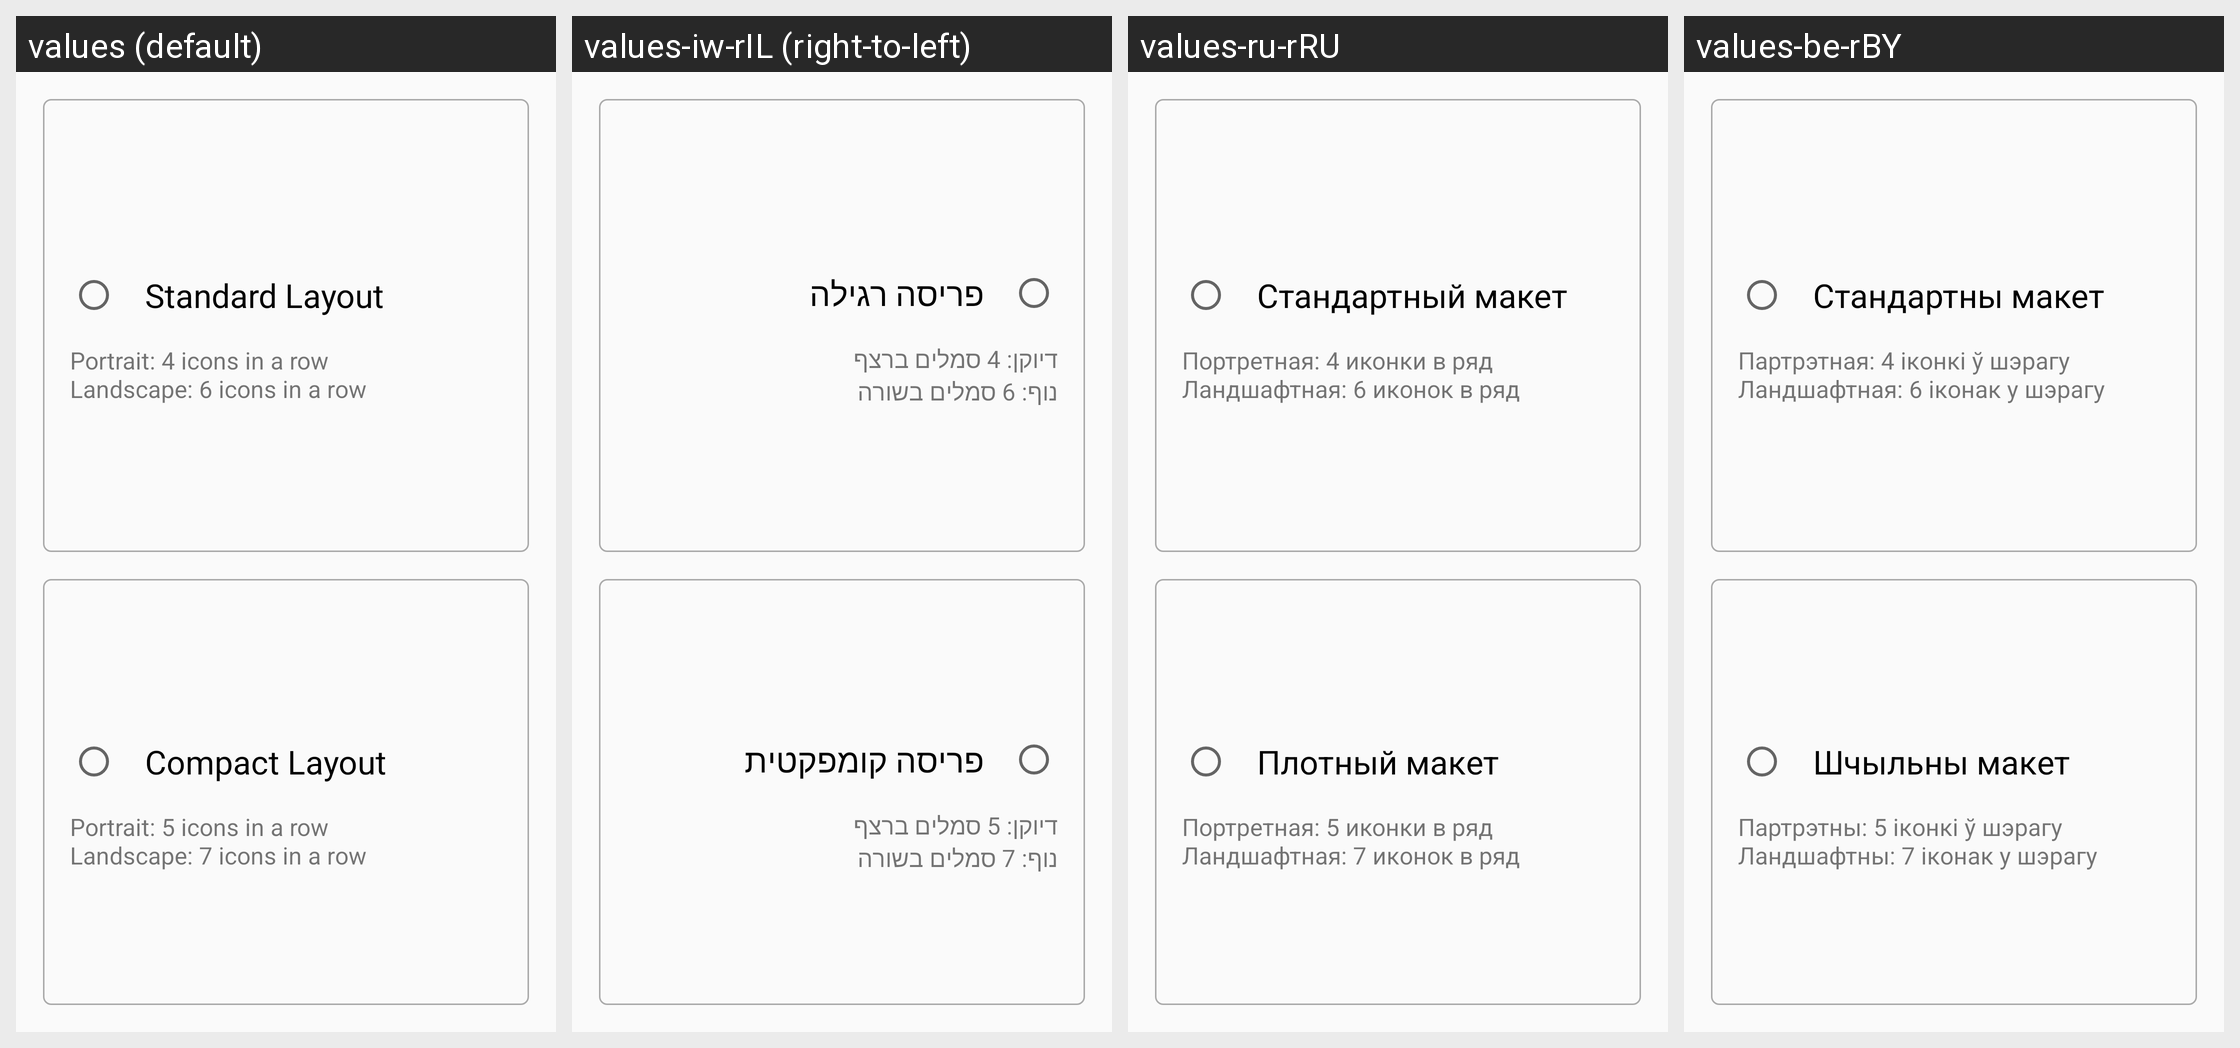

Locale-by-locale string values for the Android screen shown in this grid:
Android screen res/layout/fragment_welcome_layout_picker.xml rendered under 4 locales, left to right: values (default), values-iw-rIL (right-to-left), values-ru-rRU, values-be-rBY. Device: Nexus 5 (rendered at 1080×1920; each locale shown at half size, 540×960, under a caption strip naming it); theme AppTheme.NoActionBar.
Other locales in the repository, not shown: values-pl-rPL, values-uk-rUA.
Strings drawn on this screen, with the default value and each locale's value (text and hints the layout hard-codes, and strings that could not be matched under every locale, appear in the picture but are not listed):

layoutStandardName
  values: Standard Layout
  values-iw-rIL: פריסה רגילה
  values-ru-rRU: Стандартный макет
  values-be-rBY: Стандартны макет

layoutStandardDescription
  values: Portrait: 4 icons in a row 
      Landscape: 6 icons in a row
  values-iw-rIL: דיוקן: 4 סמלים ברצף 
      נוף: 6 סמלים בשורה
  values-ru-rRU: Портретная: 4 иконки в ряд
      Ландшафтная: 6 иконок в ряд
  values-be-rBY: Партрэтная: 4 іконкі ў шэрагу
      Ландшафтная: 6 іконак у шэрагу

layoutCompactName
  values: Compact Layout
  values-iw-rIL: פריסה קומפקטית
  values-ru-rRU: Плотный макет
  values-be-rBY: Шчыльны макет

layoutCompactDescription
  values: Portrait: 5 icons in a row 
      Landscape: 7 icons in a row
  values-iw-rIL: דיוקן: 5 סמלים ברצף 
      נוף: 7 סמלים בשורה
  values-ru-rRU: Портретная: 5 иконки в ряд
      Ландшафтная: 7 иконок в ряд
  values-be-rBY: Партрэтны: 5 іконкі ў шэрагу
      Ландшафтны: 7 іконак у шэрагу
